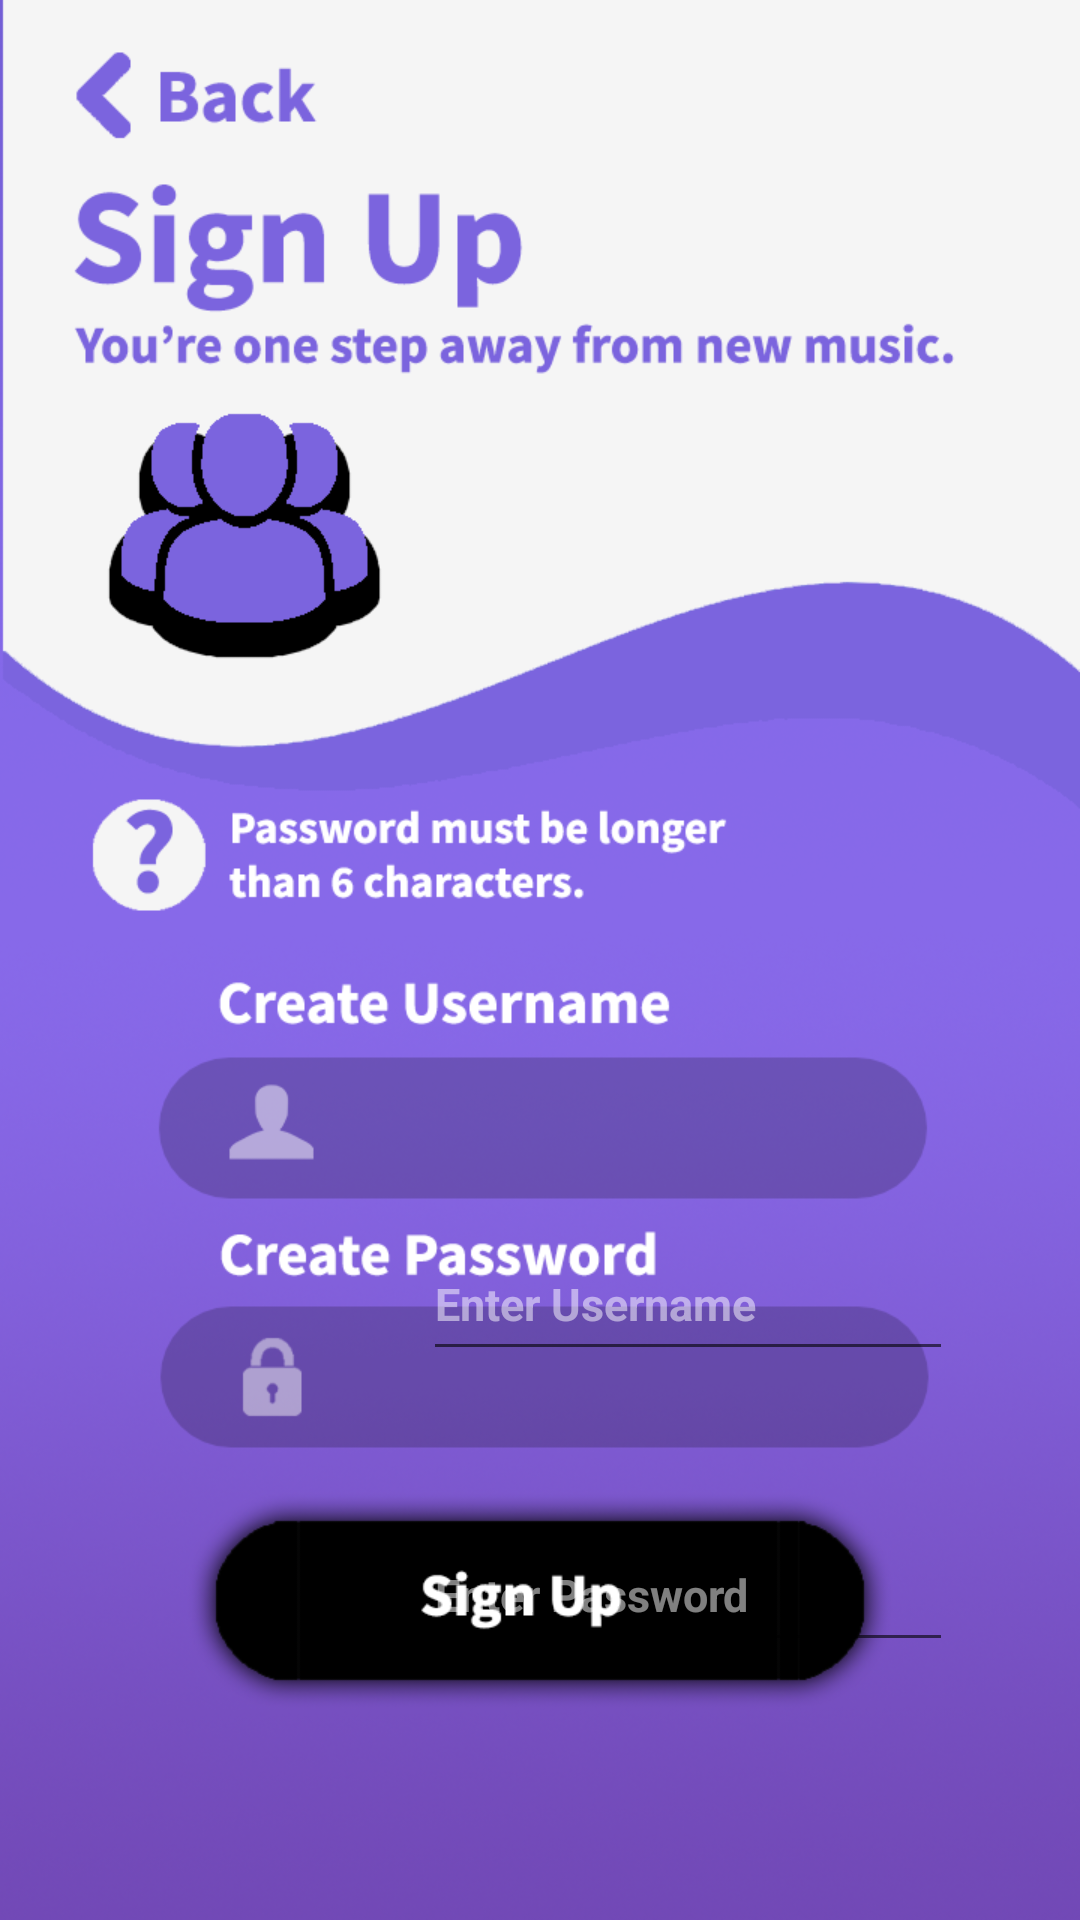

Layout XML and referenced resources for this Android screen:
<!-- AndroidManifest.xml: activity theme Theme.Reccify.Fullscreen -->
<!-- res/layout/activity_sign_up.xml -->
<?xml version="1.0" encoding="utf-8"?>
<androidx.constraintlayout.widget.ConstraintLayout xmlns:android="http://schemas.android.com/apk/res/android"
    xmlns:app="http://schemas.android.com/apk/res-auto"
    xmlns:tools="http://schemas.android.com/tools"
    android:id="@+id/frameLayout8"
    android:layout_width="match_parent"
    android:layout_height="match_parent"
    android:background="@drawable/createaccount"
    android:theme="@style/ThemeOverlay.Reccify.FullscreenContainer"
    tools:context=".SignUpActivity">

    

    


    <LinearLayout
        android:id="@+id/fullscreen_content_controls"
        style="@style/Widget.Theme.Reccify.ButtonBar.Fullscreen"
        android:layout_width="0dp"
        android:layout_height="wrap_content"
        android:orientation="horizontal"
        app:layout_constraintBottom_toBottomOf="parent"
        app:layout_constraintEnd_toEndOf="parent"
        app:layout_constraintStart_toStartOf="parent"
        app:layout_constraintTop_toBottomOf="@+id/constraintLayout2"
        tools:ignore="UselessParent" />

    <androidx.constraintlayout.widget.ConstraintLayout
        android:id="@+id/constraintLayout4"
        android:layout_width="0dp"
        android:layout_height="0dp"
        app:layout_constraintBottom_toBottomOf="parent"
        app:layout_constraintEnd_toEndOf="parent"
        app:layout_constraintStart_toStartOf="parent"
        app:layout_constraintTop_toTopOf="parent">

        <EditText
            android:id="@+id/createPassword"
            android:layout_width="wrap_content"
            android:layout_height="wrap_content"
            android:ems="10"
            android:hint="Enter Password"
            android:inputType="textPassword"
            android:minHeight="48dp"
            android:textColor="#FFFFFF"
            android:textColorHint="#80FFFFFF"
            android:textSize="15sp"
            android:textStyle="bold"
            app:layout_constraintBottom_toTopOf="@+id/guideline24"
            app:layout_constraintEnd_toStartOf="@+id/guideline32"
            app:layout_constraintHorizontal_bias="0.62"
            app:layout_constraintStart_toStartOf="@+id/guideline30"
            app:layout_constraintTop_toTopOf="@+id/guideline25"
            app:layout_constraintVertical_bias="0.0"
            tools:ignore="SpeakableTextPresentCheck" />

        <EditText
            android:id="@+id/createUsername"
            android:layout_width="wrap_content"
            android:layout_height="wrap_content"
            android:ems="10"
            android:hint="Enter Username"
            android:inputType="textPersonName"
            android:minHeight="48dp"
            android:textColor="#FFFFFF"
            android:textColorHint="#80FFFFFF"
            android:textSize="15sp"
            android:textStyle="bold"
            app:layout_constraintBottom_toTopOf="@+id/guideline26"
            app:layout_constraintEnd_toStartOf="@+id/guideline32"
            app:layout_constraintHorizontal_bias="0.616"
            app:layout_constraintStart_toStartOf="@+id/guideline30"
            app:layout_constraintTop_toTopOf="@+id/guideline27"
            app:layout_constraintVertical_bias="0.598"
            tools:ignore="SpeakableTextPresentCheck" />

        <Button
            android:id="@+id/backButton2"
            android:layout_width="wrap_content"
            android:layout_height="wrap_content"
            android:alpha="0"
            android:onClick="backRequest"
            android:text="Button"
            app:layout_constraintBottom_toTopOf="@+id/guideline28"
            app:layout_constraintEnd_toStartOf="@+id/guideline30"
            app:layout_constraintHorizontal_bias="0.094"
            app:layout_constraintStart_toStartOf="@+id/guideline34"
            app:layout_constraintTop_toTopOf="@+id/guideline29"
            app:layout_constraintVertical_bias="0.783" />

        <Button
            android:id="@+id/signUpButton"
            android:layout_width="238dp"
            android:layout_height="62dp"
            android:alpha="0"
            android:onClick="createAccount"
            android:text="Button"
            app:layout_constraintBottom_toTopOf="@+id/guideline22"
            app:layout_constraintEnd_toStartOf="@+id/guideline31"
            app:layout_constraintHorizontal_bias="0.496"
            app:layout_constraintStart_toStartOf="@+id/guideline33"
            app:layout_constraintTop_toTopOf="@+id/guideline23"
            app:layout_constraintVertical_bias="0.783" />

        <androidx.constraintlayout.widget.Guideline
            android:id="@+id/guideline22"
            android:layout_width="wrap_content"
            android:layout_height="wrap_content"
            android:orientation="horizontal"
            app:layout_constraintGuide_begin="643dp" />

        <androidx.constraintlayout.widget.Guideline
            android:id="@+id/guideline23"
            android:layout_width="wrap_content"
            android:layout_height="wrap_content"
            android:orientation="horizontal"
            app:layout_constraintGuide_begin="573dp" />

        <androidx.constraintlayout.widget.Guideline
            android:id="@+id/guideline24"
            android:layout_width="wrap_content"
            android:layout_height="wrap_content"
            android:orientation="horizontal"
            app:layout_constraintGuide_begin="554dp" />

        <androidx.constraintlayout.widget.Guideline
            android:id="@+id/guideline25"
            android:layout_width="wrap_content"
            android:layout_height="wrap_content"
            android:orientation="horizontal"
            app:layout_constraintGuide_begin="506dp" />

        <androidx.constraintlayout.widget.Guideline
            android:id="@+id/guideline26"
            android:layout_width="wrap_content"
            android:layout_height="wrap_content"
            android:orientation="horizontal"
            app:layout_constraintGuide_begin="457dp" />

        <androidx.constraintlayout.widget.Guideline
            android:id="@+id/guideline27"
            android:layout_width="wrap_content"
            android:layout_height="wrap_content"
            android:orientation="horizontal"
            app:layout_constraintGuide_begin="409dp" />

        <androidx.constraintlayout.widget.Guideline
            android:id="@+id/guideline28"
            android:layout_width="wrap_content"
            android:layout_height="wrap_content"
            android:orientation="horizontal"
            app:layout_constraintGuide_begin="55dp" />

        <androidx.constraintlayout.widget.Guideline
            android:id="@+id/guideline29"
            android:layout_width="wrap_content"
            android:layout_height="wrap_content"
            android:orientation="horizontal"
            app:layout_constraintGuide_begin="17dp" />

        <androidx.constraintlayout.widget.Guideline
            android:id="@+id/guideline30"
            android:layout_width="wrap_content"
            android:layout_height="wrap_content"
            android:orientation="vertical"
            app:layout_constraintGuide_begin="124dp" />

        <androidx.constraintlayout.widget.Guideline
            android:id="@+id/guideline31"
            android:layout_width="wrap_content"
            android:layout_height="wrap_content"
            android:orientation="vertical"
            app:layout_constraintGuide_begin="334dp" />

        <androidx.constraintlayout.widget.Guideline
            android:id="@+id/guideline32"
            android:layout_width="wrap_content"
            android:layout_height="wrap_content"
            android:orientation="vertical"
            app:layout_constraintGuide_begin="328dp" />

        <androidx.constraintlayout.widget.Guideline
            android:id="@+id/guideline33"
            android:layout_width="wrap_content"
            android:layout_height="wrap_content"
            android:orientation="vertical"
            app:layout_constraintGuide_begin="82dp" />

        <androidx.constraintlayout.widget.Guideline
            android:id="@+id/guideline34"
            android:layout_width="wrap_content"
            android:layout_height="wrap_content"
            android:orientation="vertical"
            app:layout_constraintGuide_begin="30dp" />

        <androidx.constraintlayout.widget.Guideline
            android:id="@+id/guideline35"
            android:layout_width="wrap_content"
            android:layout_height="wrap_content"
            android:orientation="vertical"
            app:layout_constraintGuide_begin="124dp" />
    </androidx.constraintlayout.widget.ConstraintLayout>


</androidx.constraintlayout.widget.ConstraintLayout>
<!-- resources referenced by this layout -->
<resources>
  <!-- drawable createaccount: png bitmap (drawable, 350462 bytes) -->
  <style name="ThemeOverlay.Reccify.FullscreenContainer" parent="">
          <item name="fullscreenBackgroundColor">@color/light_blue_600</item>
          <item name="fullscreenTextColor">@color/light_blue_A200</item>
  
      </style>
  <style name="Widget.Theme.Reccify.ButtonBar.Fullscreen" parent="">
          <item name="android:background">@color/black_overlay</item>
          <item name="android:buttonBarStyle">?android:attr/buttonBarStyle</item>
  
      </style>
  <style name="Theme.Reccify.Fullscreen" parent="Theme.Reccify">
          <item name="android:actionBarStyle">@style/Widget.Theme.Reccify.ActionBar.Fullscreen</item>
          <item name="android:windowAnimationStyle">@style/CustomActivityTransition</item>
          <item name="android:windowActionBarOverlay">true</item>
          <item name="android:windowBackground">@null</item>
  
      </style>
  <style name="Theme.Reccify" parent="Theme.AppCompat.Light.NoActionBar">
          
          <item name="colorPrimary">@color/purple_500</item>
          <item name="colorPrimaryVariant">@color/purple_700</item>
          <item name="colorOnPrimary">@color/white</item>
          
          <item name="colorSecondary">@color/teal_200</item>
          <item name="colorSecondaryVariant">@color/teal_700</item>
          <item name="colorOnSecondary">@color/black</item>
          
          <item name="android:statusBarColor" tools:targetApi="l">?attr/colorPrimaryVariant</item>
          
  
      </style>
  <style name="Widget.Theme.Reccify.ActionBar.Fullscreen" parent="Widget.AppCompat.ActionBar">
          <item name="android:background">@color/black_overlay</item>
  
      </style>
  <style name="CustomActivityTransition" parent="@android:style/Animation.Activity">
          <item name="android:activityOpenEnterAnimation">@anim/slide_in_right</item>
          <item name="android:activityOpenExitAnimation">@anim/slide_out_left</item>
          <item name="android:activityCloseEnterAnimation">@anim/slide_in_left</item>
          <item name="android:activityCloseExitAnimation">@anim/slide_out_right</item>
      </style>
  <!-- not gathered from this repository: default colours our renderer supplied (Android Studio template values) -->
  <color name="purple_500">#FF6200EE</color>
  <color name="purple_700">#FF3700B3</color>
  <color name="teal_200">#FF03DAC5</color>
  <color name="teal_700">#FF018786</color>
  <color name="black">#FF000000</color>
  <color name="white">#FFFFFFFF</color>
</resources>
